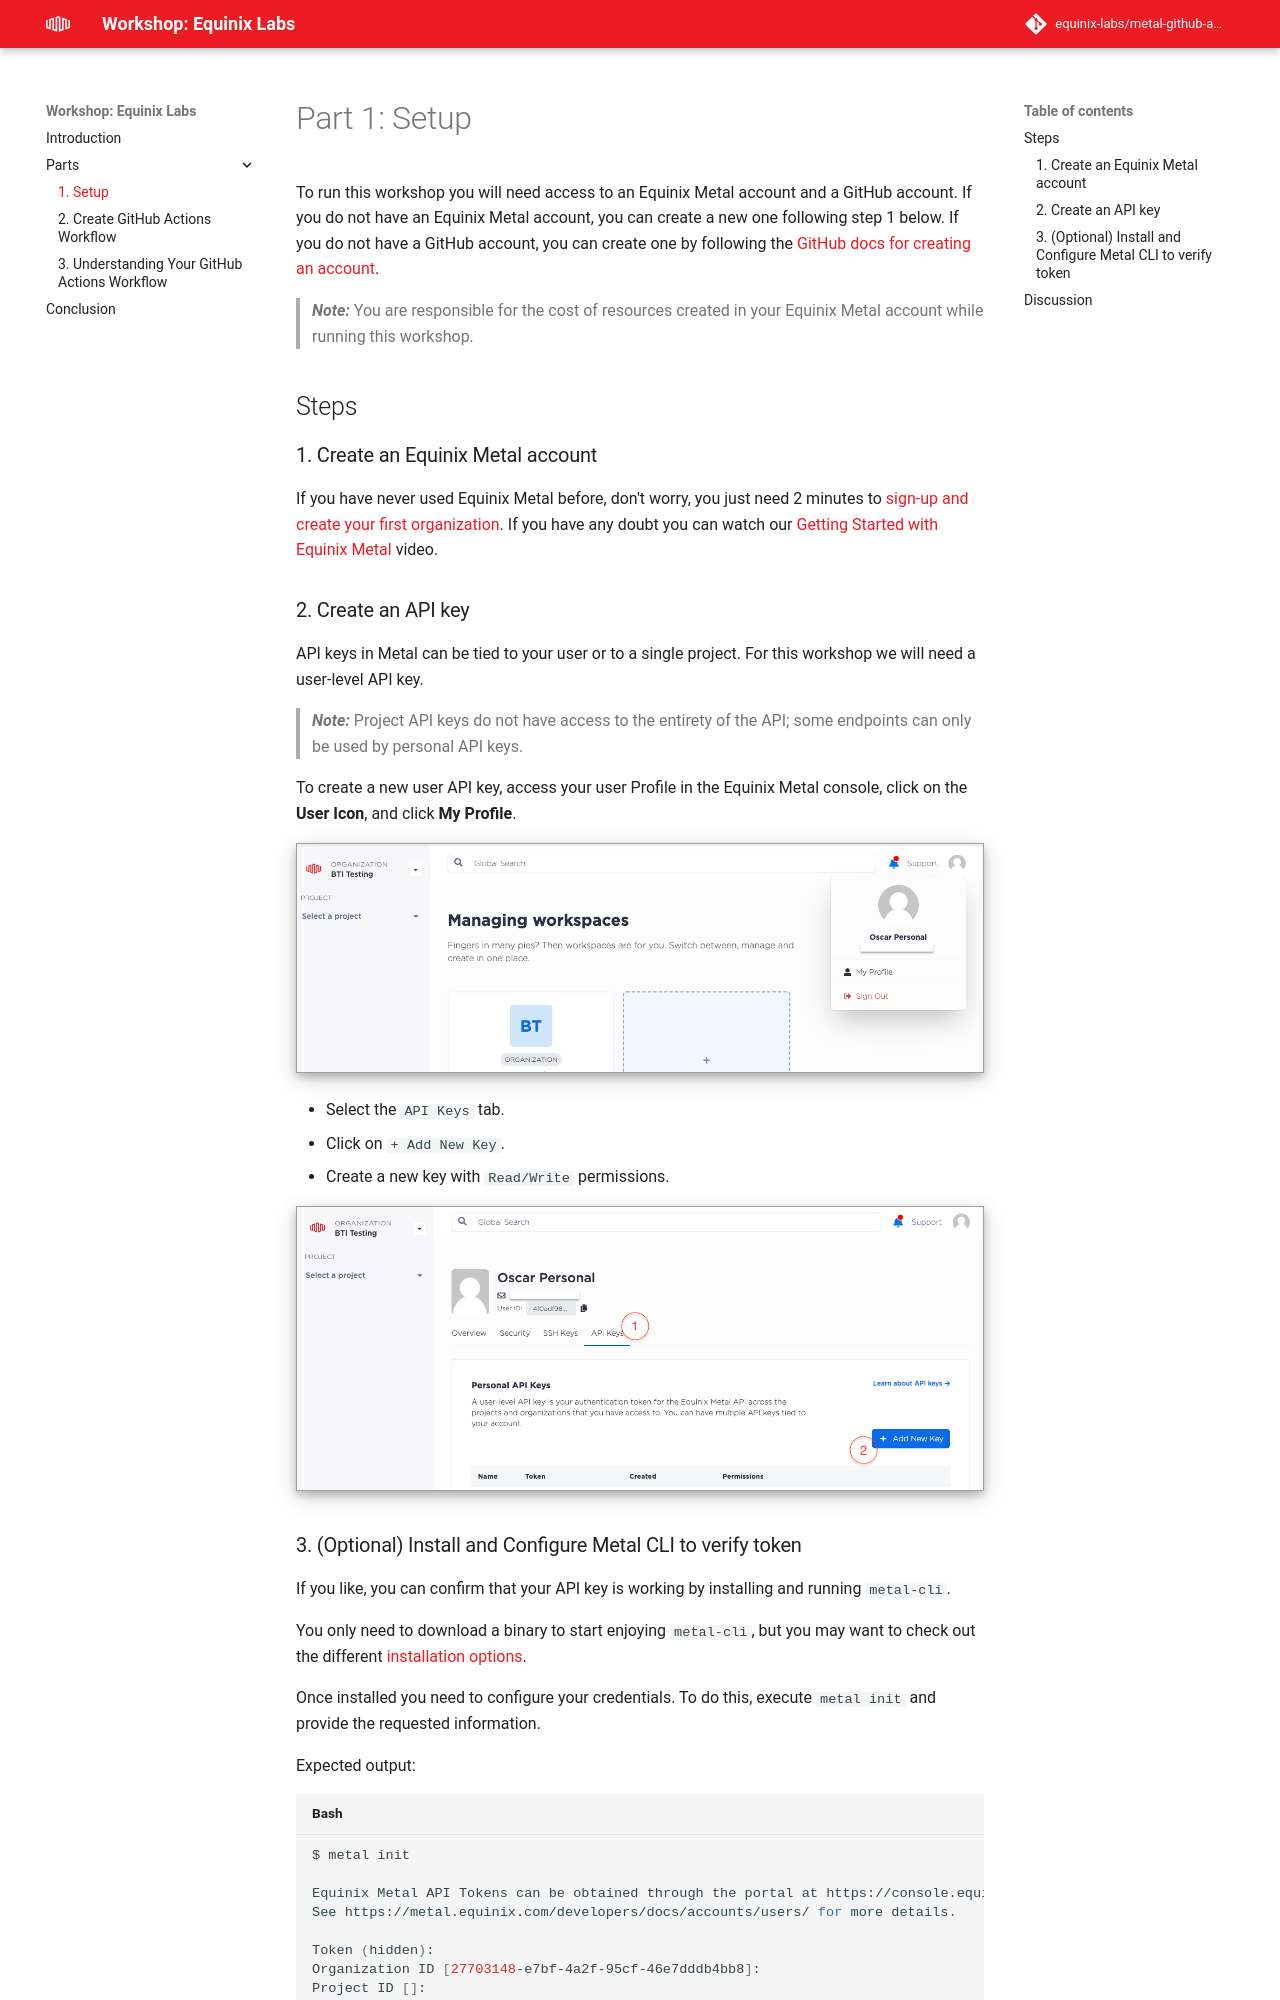

repository: equinix-labs/metal-github-actions-workshop · page: parts/part1/index.html · generator: mkdocs

# Part 1: Setup

To run this workshop you will need access to an Equinix Metal account and a GitHub account.  If you do not have an Equinix Metal account, you can create a new one following step 1 below.  If you do not have a GitHub account, you can create one by following the [GitHub docs for creating an account](https://docs.github.com/en/get-started/signing-up-for-github/signing-up-for-a-new-github-account).

> **_Note:_**  You are responsible for the cost of resources created in your Equinix Metal account while running this workshop.

## Steps

### 1. Create an Equinix Metal account

If you have never used Equinix Metal before, don't worry, you just need 2 minutes to [sign-up and create your first organization](https://console.equinix.com/sign-up). If you have any doubt you can watch our [Getting Started with Equinix Metal](https://www.youtube.com/watch?v=5Ax6fKBeg2U&t=153s) video.

### 2. Create an API key

API keys in Metal can be tied to your user or to a single project. For this workshop we will need a user-level API key.

> **_Note:_** Project API keys do not have access to the entirety of the API; some endpoints can only be used by personal API keys.

To create a new user API key, access your user Profile in the Equinix Metal console, click on the **User Icon**, and click **My Profile**.

![Equinix Console profile section screenshot](../images/profile-screenshot.png)

- Select the `API Keys` tab.
- Click on `+ Add New Key`.
- Create a new key with `Read/Write` permissions.

![Equinix Console API keys section screenshot](../images/profile-api-keys-screenshot.png)
